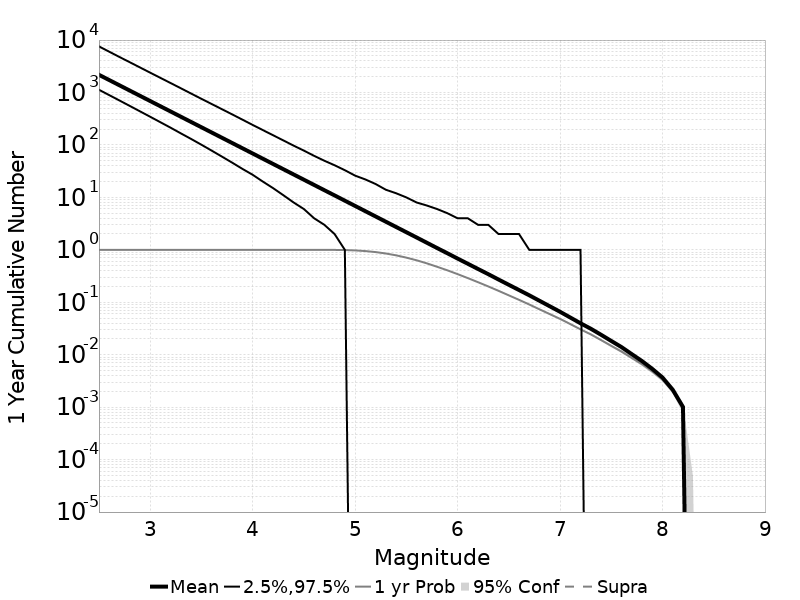

Source data for this figure (header and first rows):
Mag, Mean, 2.5 %ile, 97.5 %ile, Median, Mode, 1 yr Probability, 1 yr Supra-Seis Prob, Primary Aftershocks Mean
2.5, 2176, 1129, 7573, 1428, 1288, 1.0, 0.0, 856.2
2.6, 1728, 892.0, 6002, 1135, 1026, 1.0, 0.0, 680.1
2.7, 1373, 705.0, 4759, 903.0, 796.0, 1.0, 0.0, 540.2
2.8, 1091, 556.0, 3787, 717.0, 639.0, 1.0, 0.0, 429.1
2.9, 866.2, 438.0, 3009, 571.0, 515.0, 1.0, 0.0, 340.8
3.0, 688.1, 345.0, 2390, 454.0, 414.0, 1.0, 0.0, 270.8
3.1, 546.6, 271.0, 1901, 361.0, 317.0, 1.0, 0.0, 215.1
3.2, 434.1, 213.0, 1513, 287.0, 248.0, 1.0, 0.0, 170.8
3.3, 344.8, 166.0, 1203, 229.0, 205.0, 1.0, 0.0, 135.7
3.4, 273.9, 130.0, 954.0, 182.0, 160.0, 1.0, 0.0, 107.8
3.5, 217.6, 101.0, 758.0, 145.0, 136.0, 1.0, 0.0, 85.64
3.6, 172.8, 78.0, 604.0, 115.0, 102.0, 1.0, 0.0, 68.03
3.7, 137.3, 60.0, 481.0, 92.0, 81.0, 1.0, 0.0, 54.01
3.8, 109, 46.0, 383.0, 73.0, 66.0, 1.0, 0.0, 42.88
3.9, 86.6, 35.0, 304.0, 58.0, 53.0, 1.0, 0.0, 34.06
4.0, 68.77, 27.0, 241.0, 46.0, 42.0, 1.0, 0.0, 27.06
4.1, 54.62, 20.0, 192.0, 37.0, 32.0, 1.0, 0.0, 21.48
4.2, 43.38, 15.0, 153.0, 29.0, 25.0, 1.0, 0.0, 17.06
4.3, 34.46, 11.0, 122.0, 23.0, 20.0, 1.0, 0.0, 13.56
4.4, 27.38, 8.0, 97.0, 18.0, 16.0, 1, 0.0, 10.77
4.5, 21.75, 6.0, 78.0, 15.0, 12.0, 1, 0.0, 8.555
4.6, 17.28, 4.0, 62.0, 12.0, 10.0, 0.9998, 0.0, 6.796
4.7, 13.72, 3.0, 50.0, 9.0, 8.0, 0.9991, 0.0, 5.399
4.8, 10.91, 2.0, 41.0, 7.0, 6.0, 0.9966, 0.0, 4.297
4.9, 8.655, 1.0, 33.0, 6.0, 5.0, 0.9897, 0.0, 3.405
5.0, 6.878, 0.0, 26.0, 4.0, 3.0, 0.9745, 0.0, 2.709
5.1, 5.459, 0.0, 22.0, 4.0, 2.0, 0.9475, 0.0, 2.149
5.2, 4.332, 0.0, 18.0, 3.0, 2.0, 0.9064, 0.0, 1.703
5.3, 3.439, 0.0, 14.0, 2.0, 1.0, 0.8521, 0.0, 1.353
5.4, 2.73, 0.0, 12.0, 2.0, 1.0, 0.7855, 0.0, 1.073
5.5, 2.169, 0.0, 10.0, 1.0, 0.0, 0.7105, 0.0, 0.8497
5.6, 1.721, 0.0, 8.0, 1.0, 0.0, 0.6322, 0.0, 0.6752
5.7, 1.366, 0.0, 7.0, 1.0, 0.0, 0.5525, 0.0, 0.5338
5.8, 1.083, 0.0, 6.0, 0.0, 0.0, 0.4757, 0.0, 0.4223
5.9, 0.8614, 0.0, 5.0, 0.0, 0.0, 0.4073, 0.0, 0.3375
6.0, 0.6823, 0.0, 4.0, 0.0, 0.0, 0.3445, 0.0, 0.2681
6.1, 0.5428, 0.0, 4.0, 0.0, 0.0, 0.2892, 0.0, 0.2127
6.2, 0.4314, 0.0, 3.0, 0.0, 0.0, 0.2414, 0.0, 0.1693
6.3, 0.3435, 0.0, 3.0, 0.0, 0.0, 0.2006, 0.0, 0.135
6.4, 0.2716, 0.0, 2.0, 0.0, 0.0, 0.1652, 0.0, 0.1071
6.5, 0.2155, 0.0, 2.0, 0.0, 0.0, 0.1357, 0.0, 0.08477
6.6, 0.1711, 0.0, 2.0, 0.0, 0.0, 0.1113, 0.0, 0.06722
6.7, 0.1359, 0.0, 1.0, 0.0, 0.0, 0.09073, 0.0, 0.0532
6.8, 0.1068, 0.0, 1.0, 0.0, 0.0, 0.07336, 0.0, 0.04177
6.9, 0.08395, 0.0, 1.0, 0.0, 0.0, 0.05948, 0.0, 0.03266
7.0, 0.06597, 0.0, 1.0, 0.0, 0.0, 0.04821, 0.0, 0.02568
7.1, 0.05125, 0.0, 1.0, 0.0, 0.0, 0.03849, 0.0, 0.02008
7.2, 0.03979, 0.0, 1.0, 0.0, 0.0, 0.03045, 0.0, 0.01546
7.3, 0.03134, 0.0, 0.0, 0.0, 0.0, 0.02442, 0.0, 0.01225
7.4, 0.02406, 0.0, 0.0, 0.0, 0.0, 0.01907, 0.0, 0.00928
7.5, 0.01831, 0.0, 0.0, 0.0, 0.0, 0.0148, 0.0, 0.00685
7.6, 0.01398, 0.0, 0.0, 0.0, 0.0, 0.01149, 0.0, 0.00531
7.7, 0.01027, 0.0, 0.0, 0.0, 0.0, 0.00868, 0.0, 0.00395
7.8, 0.00757, 0.0, 0.0, 0.0, 0.0, 0.00661, 0.0, 0.00298
7.9, 0.00538, 0.0, 0.0, 0.0, 0.0, 0.00481, 0.0, 0.00212
8.0, 0.00368, 0.0, 0.0, 0.0, 0.0, 0.00335, 0.0, 0.00145
8.1, 0.00215, 0.0, 0.0, 0.0, 0.0, 0.00201, 0.0, 8.3E-4
8.2, 0.00101, 0.0, 0.0, 0.0, 0.0, 9.6E-4, 0.0, 4.5E-4
8.3, 0.0, 0.0, 0.0, 0.0, 0.0, 0.0, 0.0, 0.0
8.4, 0.0, 0.0, 0.0, 0.0, 0.0, 0.0, 0.0, 0.0
... 6 more rows
